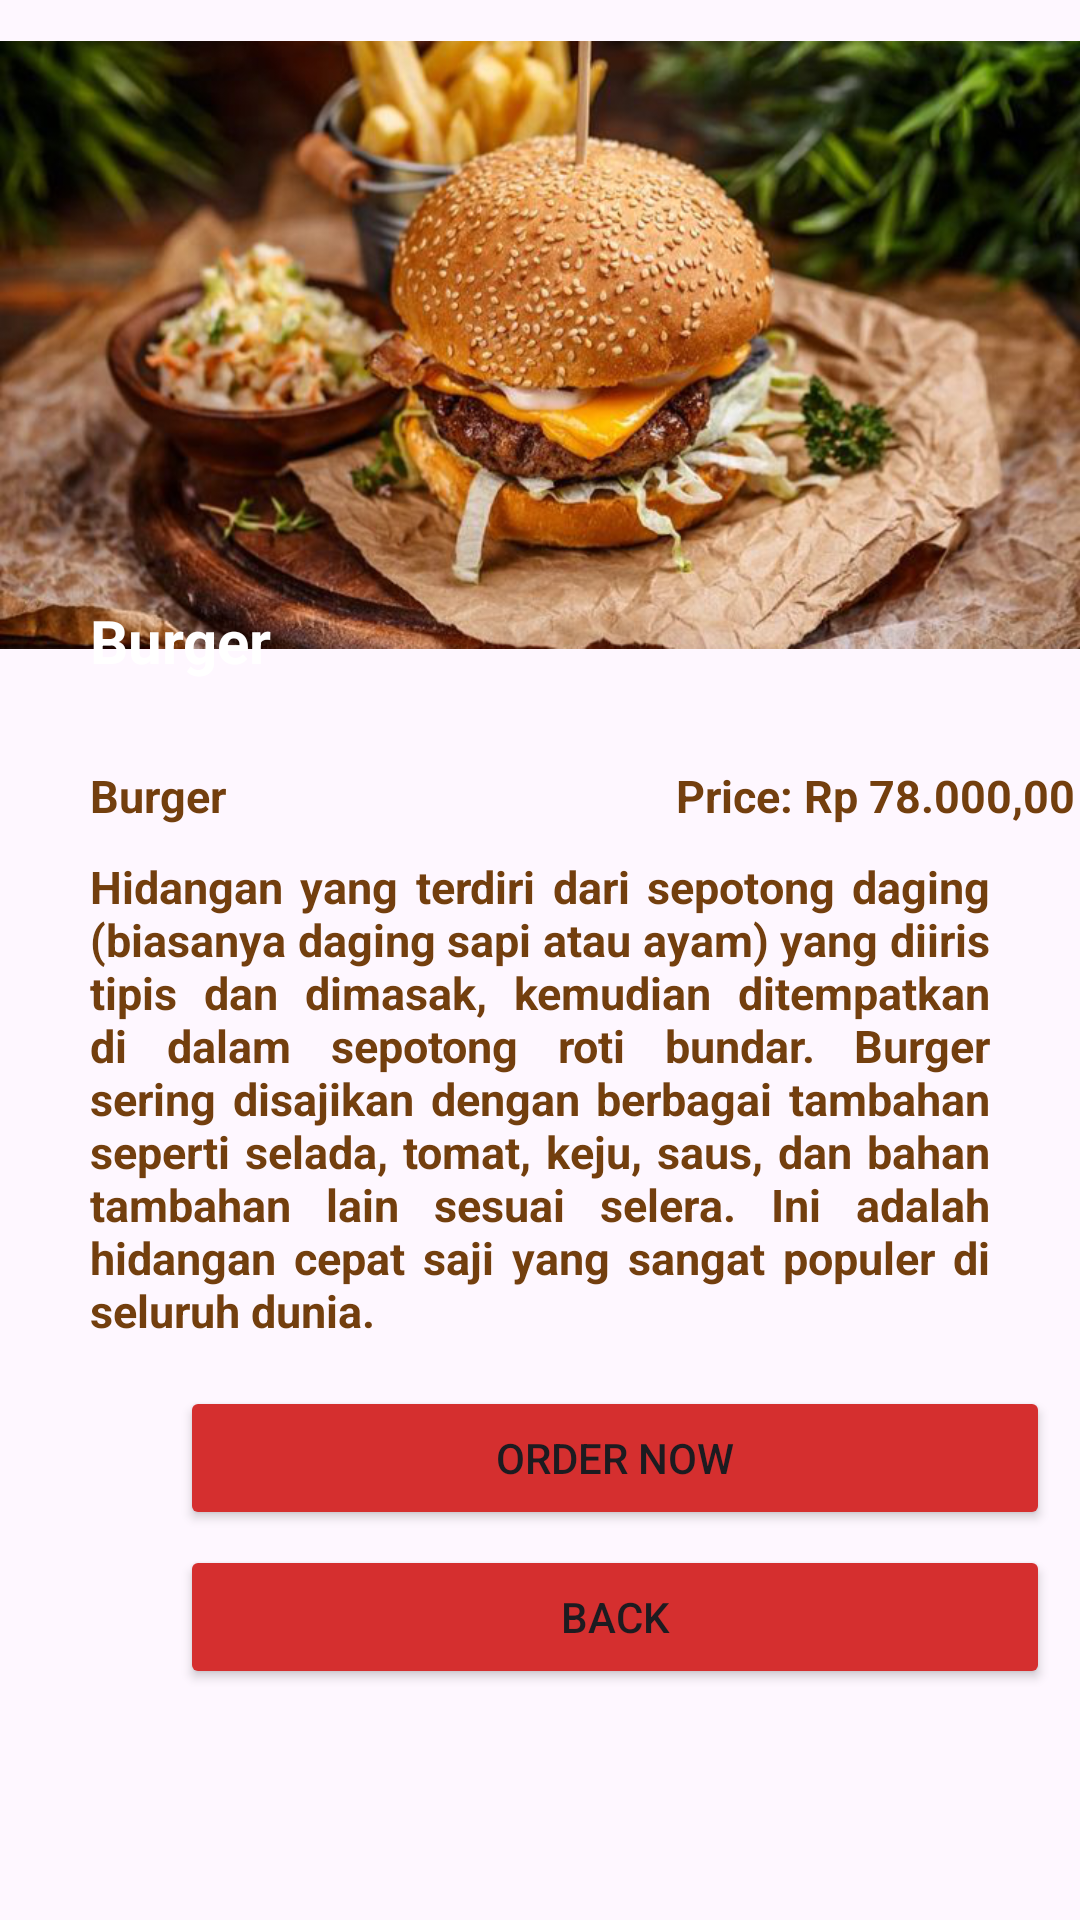

This screen was rendered from an Android layout file. Write that file and the resources it references.
<!-- AndroidManifest.xml: application theme Theme.Pizzarestoran -->
<!-- res/layout/activity_page6.xml -->
<?xml version="1.0" encoding="utf-8"?>
<LinearLayout
    xmlns:android="http://schemas.android.com/apk/res/android"
    xmlns:app="http://schemas.android.com/apk/res-auto"
    xmlns:tools="http://schemas.android.com/tools"
    android:layout_width="match_parent"
    android:layout_height="match_parent"
    android:orientation="vertical"
    tools:context=".page6">

    <RelativeLayout
        android:layout_height="wrap_content"
        android:layout_width="wrap_content">

        <ImageView
            android:id="@+id/myImageView"
            android:layout_width="470dp"
            android:layout_height="230dp"
            android:src="@drawable/burgerking" />

        <TextView
            android:layout_width="wrap_content"
            android:layout_height="wrap_content"
            android:text="Burger"
            android:layout_marginTop="200dp"
            android:layout_marginLeft="30dp"
            android:textColor="@color/white"
            android:textStyle="bold"
            android:textSize="20dp"/>
    </RelativeLayout>

    <LinearLayout
        android:layout_width="wrap_content"
        android:layout_height="wrap_content"
        android:layout_marginTop="25dp"
        android:layout_marginLeft="30dp">

        <TextView
            android:layout_width="wrap_content"
            android:layout_height="wrap_content"
            android:text="Burger"
            android:textColor="@color/font_color"
            android:textStyle="bold"
            android:textSize="15dp"/>

        <TextView
            android:layout_width="wrap_content"
            android:layout_height="wrap_content"
            android:textColor="@color/font_color"
            android:textStyle="bold"
            android:textSize="15dp"
            android:layout_marginLeft="150dp"
            android:text="Price: Rp 78.000,00"/>
    </LinearLayout>

    <TextView
        android:layout_width="wrap_content"
        android:layout_height="wrap_content"
        android:layout_marginTop="10dp"
        android:layout_marginLeft="30dp"
        android:layout_marginRight="30dp"
        android:justificationMode="inter_word"
        android:textSize="15dp"
        android:textStyle="bold"
        android:textColor="@color/font_color"
        android:text="Hidangan yang terdiri dari sepotong daging (biasanya daging sapi atau ayam) yang diiris tipis dan dimasak, kemudian ditempatkan di dalam sepotong roti bundar. Burger sering disajikan dengan berbagai tambahan seperti selada, tomat, keju, saus, dan bahan tambahan lain sesuai selera. Ini adalah hidangan cepat saji yang sangat populer di seluruh dunia."/>

    <Button
        android:id="@+id/order_id_button"
        android:layout_height="wrap_content"
        android:layout_width="290dp"
        android:layout_marginLeft="60dp"
        android:backgroundTint="@color/button_color"
        app:cornerRadius="0dp"
        android:layout_marginTop="15dp"
        app:strokeColor="@color/stroke_color"
        app:strokeWidth="1dp"
        android:text="Order Now" />

    <Button
        android:id="@+id/back_id_button"
        android:layout_height="wrap_content"
        android:layout_width="290dp"
        android:layout_marginLeft="60dp"
        android:layout_marginTop="5dp"
        android:backgroundTint="@color/button_color"
        app:cornerRadius="0dp"
        app:strokeColor="@color/stroke_color"
        app:strokeWidth="1dp"
        android:text="Back" />

</LinearLayout>
<!-- resources referenced by this layout -->
<resources>
  <color name="button_color">#D52F2F</color>
  <color name="font_color">#733F0E</color>
  <color name="stroke_color">#F8C407</color>
  <color name="white">#FFFFFFFF</color>
  <!-- drawable burgerking: png bitmap (drawable, 615094 bytes) -->
  <style name="Theme.Pizzarestoran" parent="Base.Theme.Pizzarestoran" />
  <style name="Base.Theme.Pizzarestoran" parent="Theme.Material3.DayNight.NoActionBar">
          
          
      </style>
</resources>
